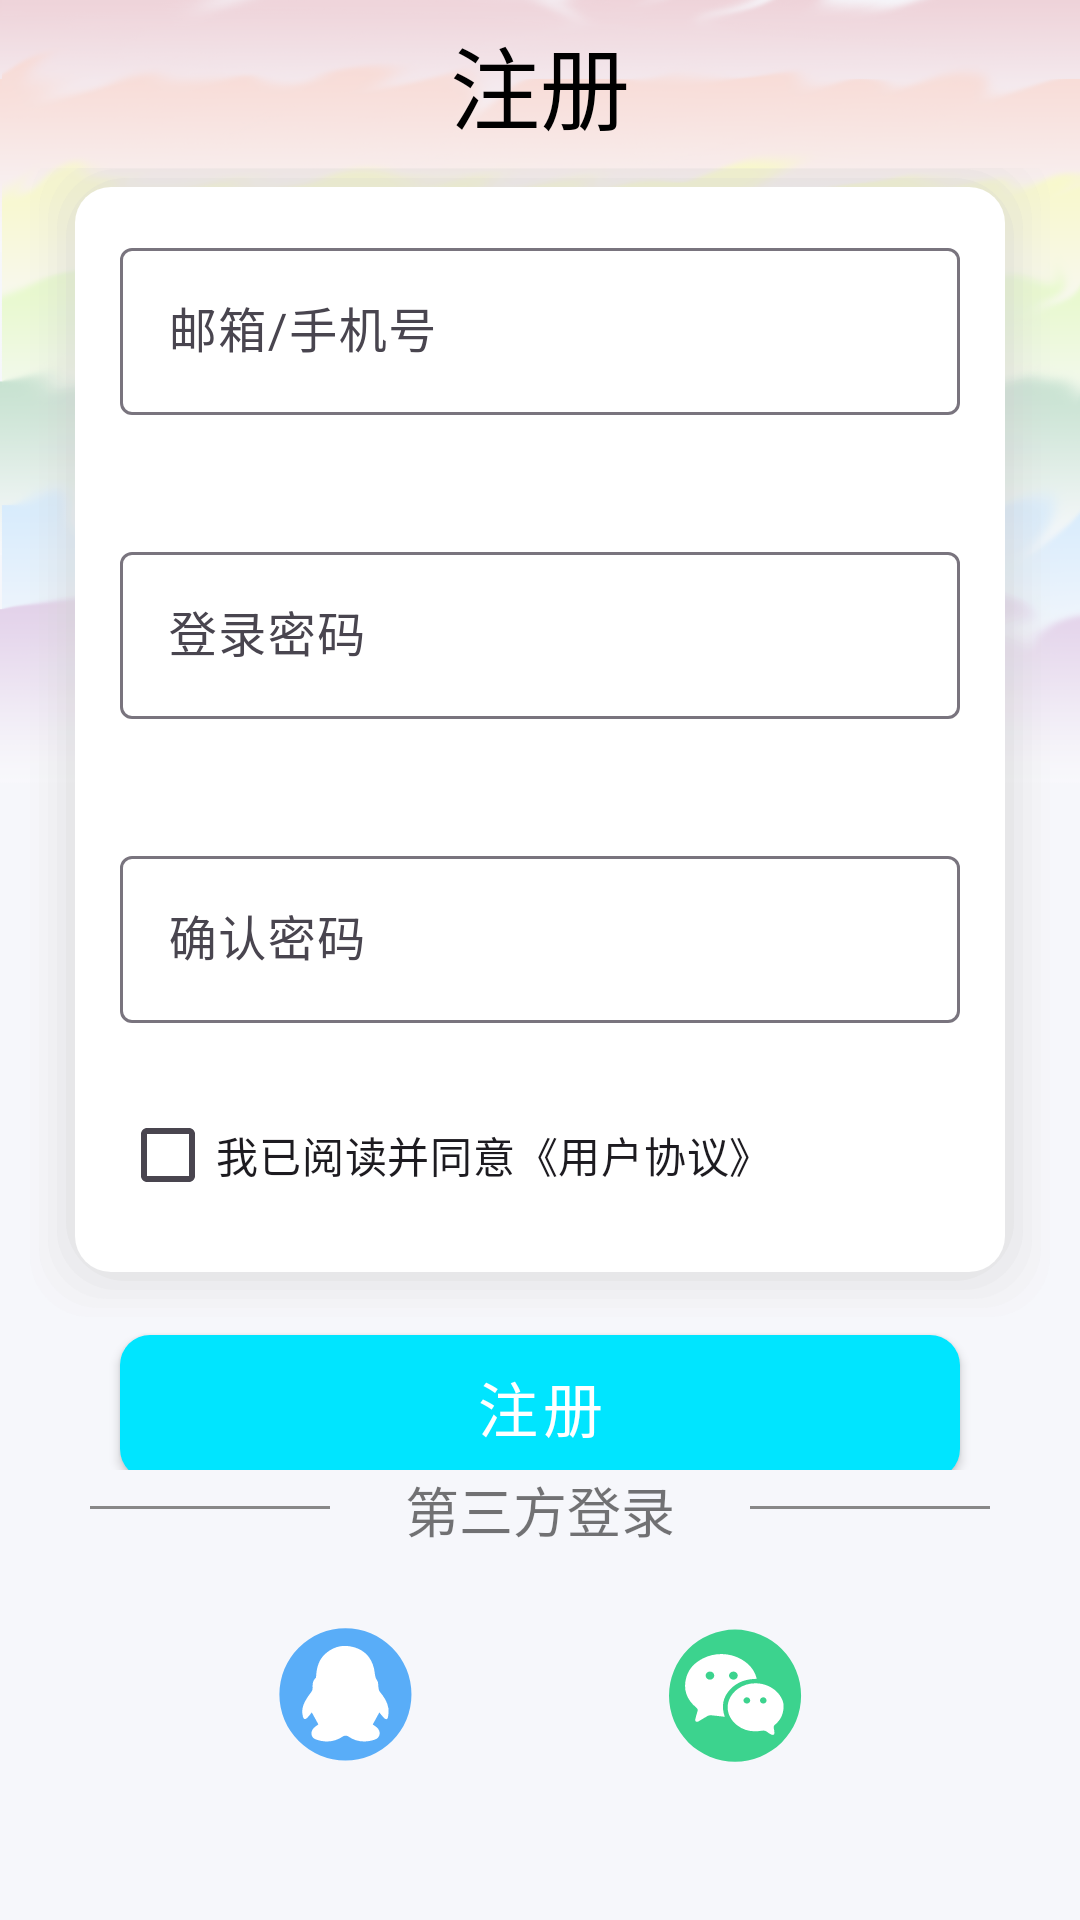

Android layout source for this screen:
<!-- AndroidManifest.xml: activity theme ImageTranslucentTheme -->
<!-- res/layout/activity_register.xml -->
<?xml version="1.0" encoding="utf-8"?>
<LinearLayout xmlns:android="http://schemas.android.com/apk/res/android"
    xmlns:app="http://schemas.android.com/apk/res-auto"
    xmlns:tools="http://schemas.android.com/tools"
    android:layout_width="match_parent"
    android:layout_height="match_parent"
    tools:context=".RegisterActivity"
    android:background="@drawable/background_register"
    android:orientation="vertical">

    <androidx.appcompat.widget.Toolbar
        android:id="@+id/tool_bar"
        android:layout_width="match_parent"
        android:layout_height="wrap_content"
        app:navigationIcon="@drawable/ic_baseline_arrow_back_ios_24"
        android:backgroundTint="@android:color/transparent"
        android:fitsSystemWindows="true"
        android:theme="@style/ThemeOverlay.AppCompat.Dark.ActionBar">
        <TextView
            android:id="@+id/title"
            android:layout_width="wrap_content"
            android:layout_height="wrap_content"
            android:layout_gravity="center"
            android:text="注册"
            android:textColor="@color/text_color"
            android:textSize="30sp" />

    </androidx.appcompat.widget.Toolbar>

    <androidx.appcompat.widget.LinearLayoutCompat
        android:layout_width="match_parent"
        android:layout_height="0dp"
        android:layout_weight="1"
        android:orientation="vertical"
        android:gravity="center"
        >
        <LinearLayout
            android:theme="@style/Theme.MD3Theme.NoActionBar"
            android:layout_width="match_parent"
            android:layout_height="wrap_content"
            android:orientation="vertical"
            android:layout_marginHorizontal="10dp"
            android:paddingHorizontal="30dp"
            android:paddingVertical="30dp"
            android:background="@drawable/gradual_radius">

            <com.google.android.material.textfield.TextInputLayout
                android:id="@+id/userInputLayout"
                android:layout_width="match_parent"
                android:layout_height="wrap_content"
                app:errorEnabled="true"
                android:hint="邮箱/手机号">

                <com.google.android.material.textfield.TextInputEditText
                    android:id="@+id/et_name"
                    android:layout_width="match_parent"
                    android:layout_height="wrap_content"
                    />
            </com.google.android.material.textfield.TextInputLayout>

            <com.google.android.material.textfield.TextInputLayout
                android:layout_width="match_parent"
                android:layout_height="wrap_content"
                android:layout_marginTop="20dp"
                app:errorEnabled="true"
                android:hint="登录密码">

                <com.google.android.material.textfield.TextInputEditText
                    android:id="@+id/et_password"
                    android:layout_width="match_parent"
                    android:layout_height="wrap_content"
                    android:inputType="textPassword"
                    />
            </com.google.android.material.textfield.TextInputLayout>

            <com.google.android.material.textfield.TextInputLayout
                android:layout_width="match_parent"
                android:layout_height="wrap_content"
                android:layout_marginTop="20dp"
                android:hint="确认密码">

                <com.google.android.material.textfield.TextInputEditText
                    android:id="@+id/et_confirm"
                    android:layout_width="match_parent"
                    android:layout_height="wrap_content"
                    android:inputType="textPassword"
                    />
            </com.google.android.material.textfield.TextInputLayout>

            <CheckBox
                android:layout_marginTop="20dp"
                android:id="@+id/terms"
                android:layout_width="wrap_content"
                android:layout_height="wrap_content"
                android:layout_gravity="left"
                android:text="我已阅读并同意《用户协议》"/>
        </LinearLayout>

        <com.google.android.material.button.MaterialButton
            android:id="@+id/button_register"
            android:theme="@style/Theme.MaterialComponents.DayNight.DarkActionBar"
            app:cornerRadius="10dp"
            android:text="注册"
            android:textColor="@color/white"
            android:onClick="register"
            android:textSize="20sp"
            android:gravity="center"
            app:backgroundTint="@color/blue_sky_400"
            app:rippleColor="@color/blue_sky_200"
            android:layout_marginHorizontal="40dp"
            android:layout_width="match_parent"
            android:layout_height="60dp"/>
    </androidx.appcompat.widget.LinearLayoutCompat>

    <androidx.appcompat.widget.LinearLayoutCompat
        android:layout_width="match_parent"
        android:layout_height="25dp"
        android:orientation="horizontal"
        app:divider="@drawable/divider"
        app:dividerPadding="12dp"
        app:showDividers="beginning|end"
        android:gravity="center"
        android:layout_marginHorizontal="30dp"
        >
        <TextView
            android:layout_marginHorizontal="25dp"
            android:layout_width="wrap_content"
            android:layout_height="wrap_content"
            android:text="第三方登录"
            android:textSize="18sp"/>
    </androidx.appcompat.widget.LinearLayoutCompat>

    <LinearLayout
        android:layout_width="match_parent"
        android:layout_height="100dp"
        android:orientation="horizontal"
        android:layout_marginBottom="25dp"
        android:gravity="center">
        <com.google.android.material.imageview.ShapeableImageView
            style="@style/icon_style"
            android:src="@drawable/qq"/>
        <com.google.android.material.imageview.ShapeableImageView
            style="@style/icon_style"
            android:layout_marginLeft="80dp"
            android:src="@drawable/wechat"/>
    </LinearLayout>

</LinearLayout>
<!-- resources referenced by this layout -->
<resources>
  <color name="blue_sky_200">#18FFFF</color>
  <color name="blue_sky_400">#00E5FF</color>
  <color name="text_color">#FF000000</color>
  <color name="white">#FFFFFFFF</color>
  <!-- drawable divider (drawable) -->
  <?xml version="1.0" encoding="utf-8"?>
  <shape xmlns:android="http://schemas.android.com/apk/res/android">
      <solid android:color="@color/gray"/>
      <size android:width="100dp" />
  </shape>
  <!-- drawable qq (drawable) -->
  <vector android:height="200dp" android:viewportHeight="1024"
      android:viewportWidth="1024" android:width="200dp" xmlns:android="http://schemas.android.com/apk/res/android">
      <path android:fillColor="#59ADF8" android:pathData="M514.9,507.9m-450.8,0a450.8,450.8 0,1 0,901.6 0,450.8 450.8,0 1,0 -901.6,0Z"/>
      <path android:fillColor="#FFFFFF" android:pathData="M330.3,712.7l-44.9,-81.9c-10.1,12.2 -19.5,24.9 -30.3,36.2 -14.9,15.5 -24.6,12.3 -30.6,-8.6 -10.5,-36.7 -2.3,-71.2 15,-103.4 11.7,-21.8 26.1,-42.4 41.2,-62.1 7.4,-9.6 11,-18.1 10.4,-30.3 -1,-23.9 0.2,-47.6 20.1,-65.9 3.9,-3.6 3.5,-12.6 4,-19.1 4.2,-55.9 19,-108.1 62.2,-146.6 57.1,-50.9 124,-66.5 197.8,-44.7 72.1,21.2 116.1,69.9 134.1,142.5 1.7,7.1 2.7,14.5 4,21.7 3.9,21.6 3.3,43.1 18.4,63.1 9.5,12.6 6,34.7 9.4,52.3 1.5,8.2 3.6,17.6 8.6,23.8 27.3,33.3 51.4,68.6 58.5,111.7 3.2,19.5 0.8,40.4 -2.5,60.2 -2.9,17.8 -14.6,20.2 -27.6,6.9 -11.3,-11.6 -21.1,-24.8 -31.6,-37.4 -15.1,27.4 -30,54.6 -45,82 9.1,6.6 19.4,12.6 28.1,20.5 30.9,27.9 24,71.1 -15.5,83.6 -64,20.4 -125.8,16.5 -182.9,-24.2 -7.1,-5 -24.2,-4.2 -31.8,1 -59.3,40.6 -122.8,44.4 -187.9,20.7 -33,-12 -37.8,-53.1 -11.8,-78.6 8.9,-8.8 19.8,-15.1 30.6,-23.1z"/>
  </vector>
  <style name="Theme.MD3Theme.NoActionBar" parent="Theme.Material3.Light.NoActionBar">
          <item name="colorPrimary">#00BFA5</item>
          <item name="fontFamily">@font/mao_ken_shi_jin_hei2</item>
      </style>
  <style name="icon_style">
          <item name="android:layout_height">50dp</item>
          <item name="android:layout_width">50dp</item>
      </style>
  <style name="ImageTranslucentTheme" parent="MDNotActionBar">
          <item name="android:windowTranslucentNavigation">true</item>
          <item name="android:windowTranslucentStatus">true</item>
          
          <item name="android:statusBarColor">@android:color/transparent</item>
      </style>
  <color name="gray">#FF888888</color>
  <style name="MDNotActionBar" parent="Theme.MDTheme">
          <item name="windowActionBar">false</item>
          <item name="windowNoTitle">true</item>
      </style>
  <style name="Theme.MDTheme" parent="Theme.MaterialComponents.DayNight.DarkActionBar">
          
          <item name="colorPrimary">@color/teal_200</item>
          <item name="colorPrimaryVariant">@color/teal_700</item>
          <item name="colorOnPrimary">@color/green_400</item>
          
          <item name="colorSecondary">@color/teal_200</item>
          <item name="colorSecondaryVariant">@color/teal_700</item>
          <item name="colorOnSecondary">@color/black</item>
          
          <item name="android:statusBarColor">@color/white</item>
          
          <item name="android:windowTranslucentStatus">false</item>
          <item name="android:windowDrawsSystemBarBackgrounds">true</item>
          <item name="fontFamily">@font/mao_ken_shi_jin_hei2</item>
      </style>
  <color name="teal_200">#FF03DAC5</color>
  <color name="teal_700">#FF018786</color>
  <color name="green_400">#76FF03</color>
  <color name="black">#FF000000</color>
</resources>
